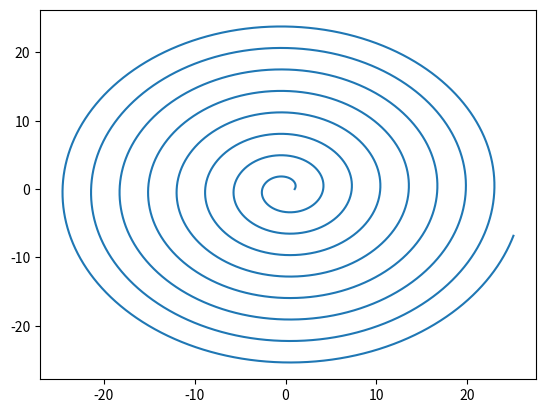

Reproduce this figure in Python.
# -*- coding: utf-8 -*-
"""
Created on Mon Mar  9 22:04:24 2020

@author: 陳忨詠
"""

import matplotlib.pyplot as plt   #引進繪圖模組
import numpy as np                #引進numpy module


a=1
b=0.5



xx=[]   #設定list為x軸
tt=[]   #設定list為y軸
t=0     #角度從0到50
T=50
dt=0.0001  #設置迴圈讓角度從0每次加0.0001到50弧度


while t<=T:
    r=a+b*t          #阿基米德螺旋公式
    x=r*np.cos(t)    #x軸座標
    y=r*np.sin(t)    #Y軸座標
    xx.append(x)
    tt.append(y)
    t=t+dt
    
    
plt.plot(xx,tt)
plt.show()#畫出來吧!



